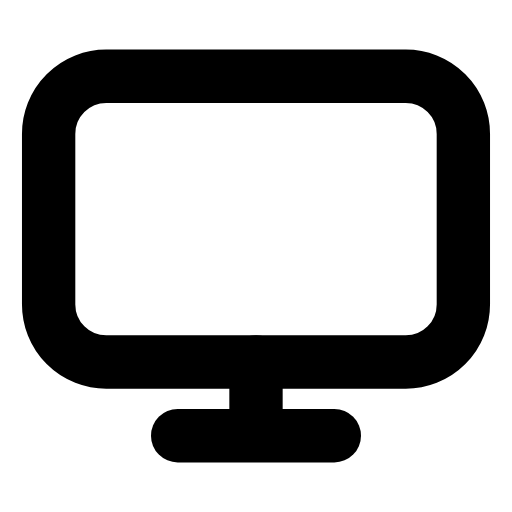
t = 0.00 s
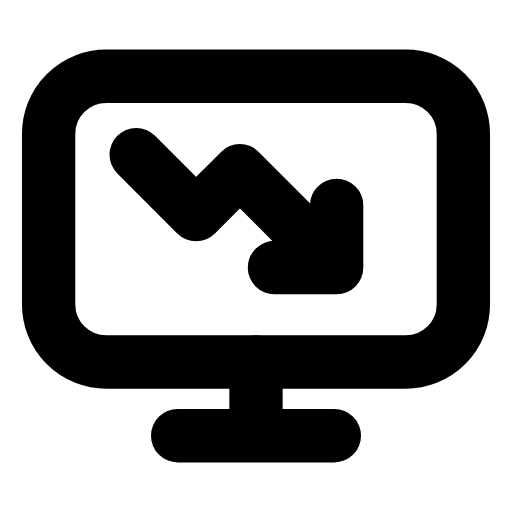
t = 0.30 s
t = 0.58 s: frame unchanged from t = 0.30 s, image omitted
t = 0.88 s: frame unchanged from t = 0.30 s, image omitted
t = 1.18 s: frame unchanged from t = 0.30 s, image omitted
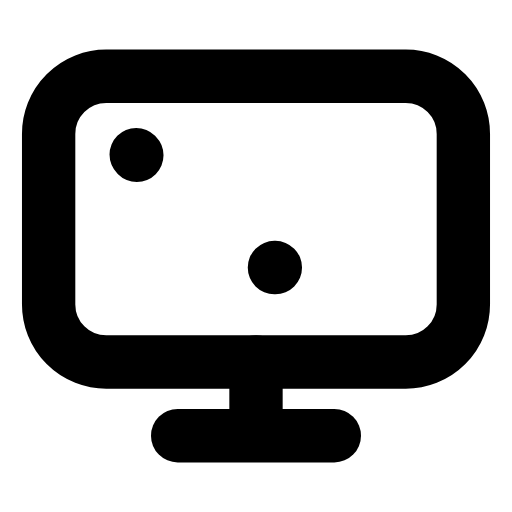
t = 1.49 s

The animated SVG that drew these frames (rendered in a browser with its animation timeline set to each time). Animation: 1 SMIL element (animate=1); one cycle of 1.80 s, repeats indefinitely.

<svg xmlns="http://www.w3.org/2000/svg" width="24" height="24" viewBox="0 0 24 24" fill="none"><g transform="translate(-0.96 -0.96) scale(1.08)"><rect stroke="currentColor" stroke-width="2.315" stroke-linecap="round" stroke-linejoin="round" fill="none" x="3" y="4.2" width="18" height="12.4" rx="2.5"></rect><path stroke="currentColor" stroke-width="2.315" stroke-linecap="round" stroke-linejoin="round" fill="none" d="M12 16.6L12 19.2"></path><line stroke="currentColor" stroke-width="2.315" stroke-linecap="round" stroke-linejoin="round" fill="none" x1="8.6" y1="19.8" x2="15.4" y2="19.8"></line><path stroke="currentColor" stroke-width="2.315" stroke-linecap="round" stroke-linejoin="round" fill="none" d="M6.8 7.6L9.4 10.2L11.3 8.3L15.5 12.5M12.8 12.5L15.5 12.5L15.5 9.8" pathLength="1" stroke-dasharray="1"><animate attributeName="stroke-dashoffset" values="1;1;0;0;0;0;1;1;1" keyTimes="0;0.054;0.279;0.45;0.6;0.714;0.864;0.9;1" dur="1.8s" repeatCount="indefinite" calcMode="spline" keySplines="0.16 1 0.3 1;0.16 1 0.3 1;0.16 1 0.3 1;0.16 1 0.3 1;0.16 1 0.3 1;0.16 1 0.3 1;0.16 1 0.3 1;0.16 1 0.3 1"/></path></g></svg>
